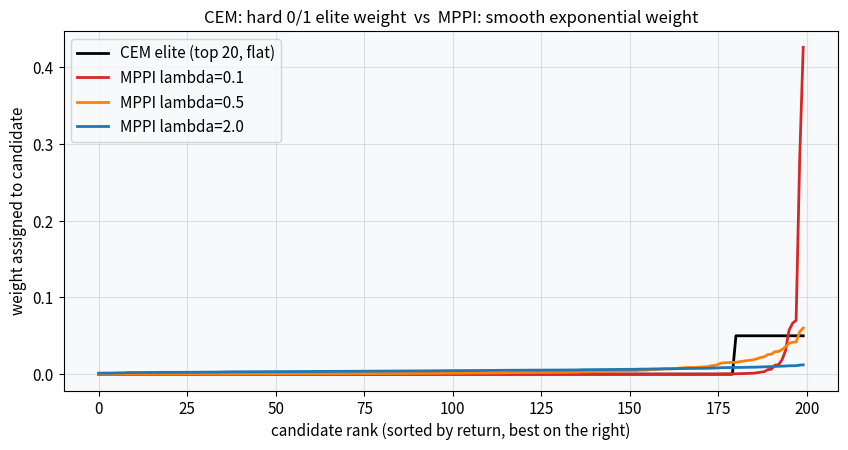
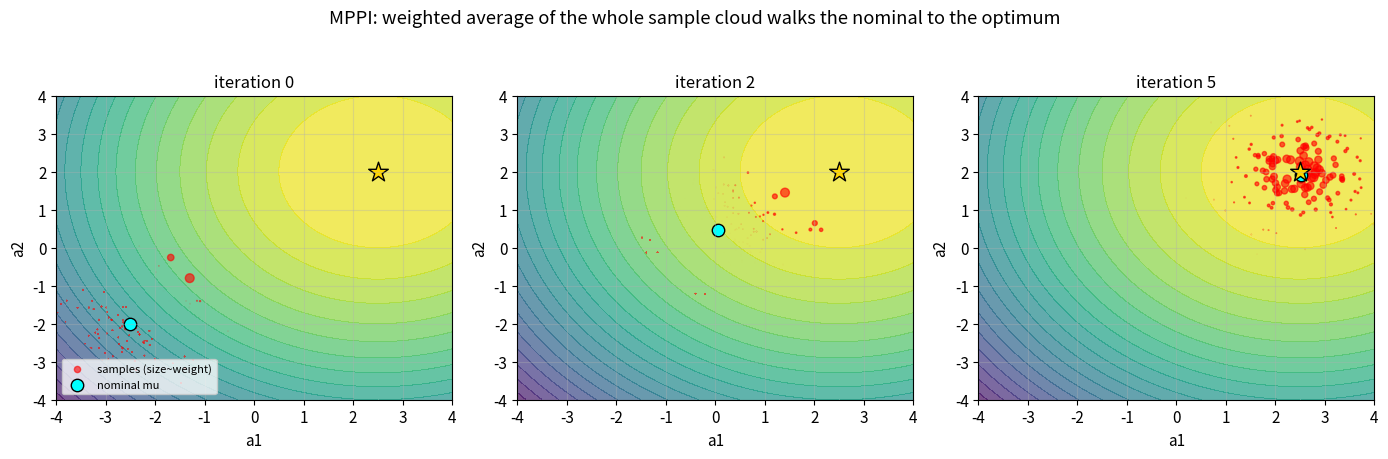
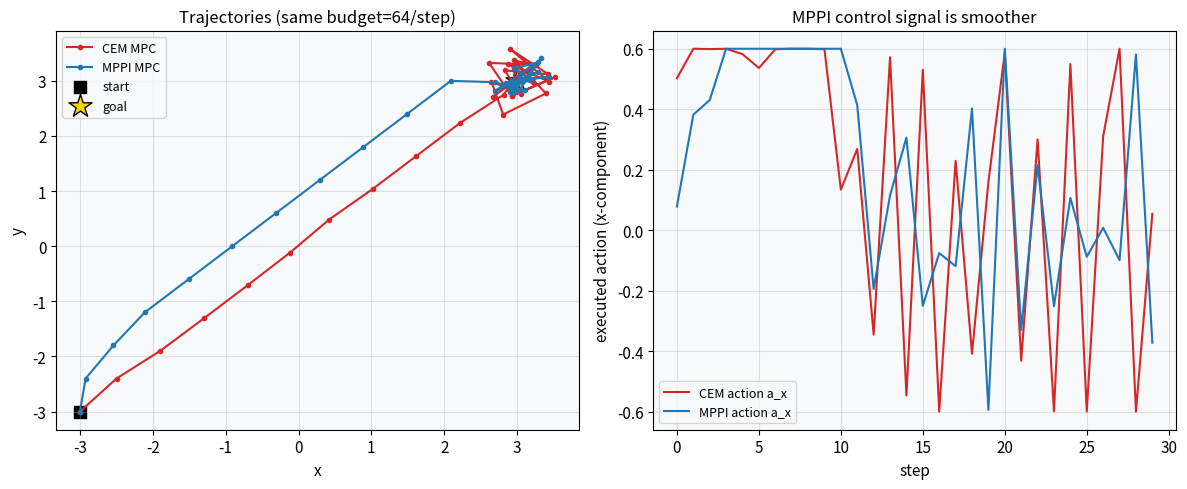
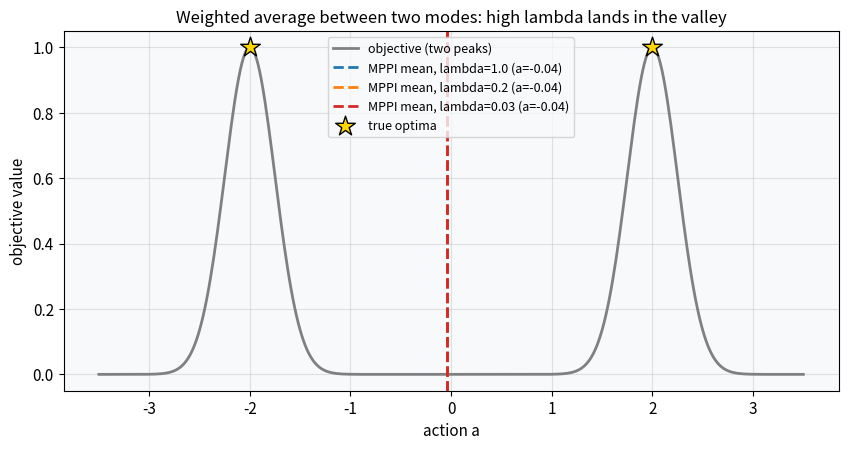

Source code (Python) for these figures, in order:
import numpy as np
import matplotlib.pyplot as plt
import warnings
warnings.filterwarnings('ignore')

np.random.seed(42)
plt.rcParams.update({
    'figure.dpi': 110, 'font.size': 11, 'axes.titlesize': 12, 'axes.labelsize': 11,
    'figure.facecolor': 'white', 'axes.facecolor': '#f8f9fa',
    'axes.grid': True, 'grid.alpha': 0.35,
})

def softmax(x):
    x = x - x.max()
    e = np.exp(x)
    return e / e.sum()
print('Setup complete.')

rng = np.random.default_rng(0)
N = 200
R = np.sort(rng.normal(0, 1, N))             # candidate returns, sorted ascending
K = 20                                       # CEM elite size

w_cem = np.zeros(N); w_cem[-K:] = 1.0 / K
w_mppi = {lam: softmax(R / lam) for lam in (0.1, 0.5, 2.0)}
ess = {lam: 1.0 / np.sum(w ** 2) for lam, w in w_mppi.items()}
print('effective sample size (1/sum w^2):')
for lam, e in ess.items():
    print(f'  lambda={lam}: ESS={e:.1f}')

rank = np.arange(N)
fig, ax = plt.subplots(figsize=(8.6, 4.6))
ax.plot(rank, w_cem, color='k', lw=2, label=f'CEM elite (top {K}, flat)')
for lam, c in zip((0.1, 0.5, 2.0), ('#d62728', '#ff7f0e', '#1f77b4')):
    ax.plot(rank, w_mppi[lam], color=c, lw=2, label=f'MPPI lambda={lam}')
ax.set_xlabel('candidate rank (sorted by return, best on the right)')
ax.set_ylabel('weight assigned to candidate')
ax.set_title('CEM: hard 0/1 elite weight  vs  MPPI: smooth exponential weight')
ax.legend()
plt.tight_layout(); plt.show()

def obj(P):
    return -np.sum((P - np.array([2.5, 2.0])) ** 2, axis=-1)   # optimum at (2.5, 2.0)

def mppi_step(mu, rng, N=150, sigma=0.8, lam=0.5):
    eps = sigma * rng.standard_normal((N, 2))
    seqs = mu + eps
    w = softmax(obj(seqs) / lam)
    mu_new = mu + (w[:, None] * eps).sum(0)
    return mu_new, seqs, w

rng = np.random.default_rng(3)
mu = np.array([-2.5, -2.0]); hist = [mu.copy()]; snaps = []
for _ in range(8):
    snaps.append((mu.copy(),) + mppi_step(mu, rng)[1:])
    mu, _, _ = mppi_step(mu, rng); hist.append(mu.copy())
hist = np.array(hist)
print('MPPI nominal converged to:', np.round(mu, 3), ' (optimum [2.5, 2.0])')

g = np.linspace(-4, 4, 200); GX, GY = np.meshgrid(g, g)
Zc = obj(np.stack([GX, GY], -1))
fig, axes = plt.subplots(1, 3, figsize=(14, 4.4))
for ax, it in zip(axes, (0, 2, 5)):
    mu_i, seqs, w = snaps[it]
    ax.contourf(GX, GY, Zc, levels=20, cmap='viridis', alpha=0.7)
    ax.scatter(seqs[:, 0], seqs[:, 1], s=40 * w / w.max(), color='red', alpha=0.6, label='samples (size~weight)')
    ax.scatter(*mu_i, color='cyan', s=80, marker='o', edgecolor='k', label='nominal mu')
    ax.scatter(2.5, 2.0, marker='*', s=220, color='gold', edgecolor='k')
    ax.set_title(f'iteration {it}'); ax.set_xlabel('a1'); ax.set_ylabel('a2')
    ax.set_xlim(-4, 4); ax.set_ylim(-4, 4)
axes[0].legend(loc='lower left', fontsize=8)
fig.suptitle('MPPI: weighted average of the whole sample cloud walks the nominal to the optimum', y=1.03)
plt.tight_layout(); plt.show()

GOAL = np.array([3.0, 3.0]); A_MAX = 0.6
def reward(z):
    return -np.linalg.norm(z - GOAL, axis=-1)

def rollout_return(z0, seqs, H, gamma=0.97):
    Z = np.tile(z0, (seqs.shape[0], 1)); ret = np.zeros(seqs.shape[0]); disc = 1.0
    for k in range(H):
        Z = Z + np.clip(seqs[:, k], -A_MAX, A_MAX); ret += disc * reward(Z); disc *= gamma
    return ret

H, BUDGET = 6, 64
def run_mpc(planner, T=30, seed=1):
    rng = np.random.default_rng(seed); z = np.array([-3., -3.]); traj = [z.copy()]
    mu = np.zeros((H, 2)); acts = []
    for _ in range(T):
        a0, mu = planner(z, mu, rng)
        a0 = np.clip(a0, -A_MAX, A_MAX); acts.append(a0)
        z = z + a0; traj.append(z.copy())
    return np.array(traj), np.array(acts)

def cem_planner(z, mu, rng, iters=4, ef=0.15):
    n = BUDGET // iters; sig = np.full((H, 2), A_MAX)
    for _ in range(iters):
        seqs = np.clip(mu + sig * rng.standard_normal((n, H, 2)), -A_MAX, A_MAX)
        elite = seqs[np.argsort(rollout_return(z, seqs, H))[-max(2, int(ef * n)):]]
        mu, sig = elite.mean(0), elite.std(0) + 1e-3
    return mu[0].copy(), np.vstack([mu[1:], mu[-1]])

def mppi_planner(z, mu, rng, lam=0.3, sigma=0.4):
    eps = sigma * rng.standard_normal((BUDGET, H, 2))
    seqs = np.clip(mu + eps, -A_MAX, A_MAX)
    w = softmax(rollout_return(z, seqs, H) / lam)
    mu = mu + np.tensordot(w, eps, axes=1)
    return mu[0].copy(), np.vstack([mu[1:], mu[-1]])

tr_cem, ac_cem = run_mpc(cem_planner)
tr_mppi, ac_mppi = run_mpc(mppi_planner)
sm = lambda a: np.sum(np.diff(a, axis=0) ** 2)
print('CEM  final dist=%.3f  control roughness=%.3f' % (np.linalg.norm(tr_cem[-1]-GOAL), sm(ac_cem)))
print('MPPI final dist=%.3f  control roughness=%.3f' % (np.linalg.norm(tr_mppi[-1]-GOAL), sm(ac_mppi)))

fig, (axL, axR) = plt.subplots(1, 2, figsize=(12, 5))
axL.plot(tr_cem[:, 0], tr_cem[:, 1], '-o', ms=3, color='#d62728', label='CEM MPC')
axL.plot(tr_mppi[:, 0], tr_mppi[:, 1], '-o', ms=3, color='#1f77b4', label='MPPI MPC')
axL.scatter(-3, -3, color='k', s=80, marker='s', label='start')
axL.scatter(*GOAL, color='gold', s=300, marker='*', edgecolor='k', label='goal')
axL.set_xlabel('x'); axL.set_ylabel('y'); axL.set_title('Trajectories (same budget=64/step)'); axL.legend(fontsize=9)

axR.plot(ac_cem[:, 0], color='#d62728', label='CEM action a_x')
axR.plot(ac_mppi[:, 0], color='#1f77b4', label='MPPI action a_x')
axR.set_xlabel('step'); axR.set_ylabel('executed action (x-component)')
axR.set_title('MPPI control signal is smoother'); axR.legend(fontsize=9)
plt.tight_layout(); plt.show()

def bimodal(a):
    return np.exp(-8 * (a - 2.0) ** 2) + np.exp(-8 * (a + 2.0) ** 2)

rng = np.random.default_rng(5)
samples = rng.uniform(-3.5, 3.5, 4000)
vals = bimodal(samples)
results = {}
for lam in (1.0, 0.2, 0.03):
    w = softmax(vals / lam)
    results[lam] = np.sum(w * samples)         # weighted-average "chosen" action
for lam, a in results.items():
    print(f'lambda={lam:>4}: weighted-average action = {a:+.3f}  (peaks at -2 and +2)')

a_grid = np.linspace(-3.5, 3.5, 400)
fig, ax = plt.subplots(figsize=(8.6, 4.6))
ax.plot(a_grid, bimodal(a_grid), color='gray', lw=2, label='objective (two peaks)')
colors = {1.0: '#1f77b4', 0.2: '#ff7f0e', 0.03: '#d62728'}
for lam, a in results.items():
    ax.axvline(a, color=colors[lam], ls='--', lw=2, label=f'MPPI mean, lambda={lam} (a={a:+.2f})')
ax.scatter([-2, 2], [1, 1], marker='*', s=220, color='gold', edgecolor='k', zorder=5, label='true optima')
ax.set_xlabel('action a'); ax.set_ylabel('objective value')
ax.set_title('Weighted average between two modes: high lambda lands in the valley')
ax.legend(fontsize=9)
plt.tight_layout(); plt.show()
